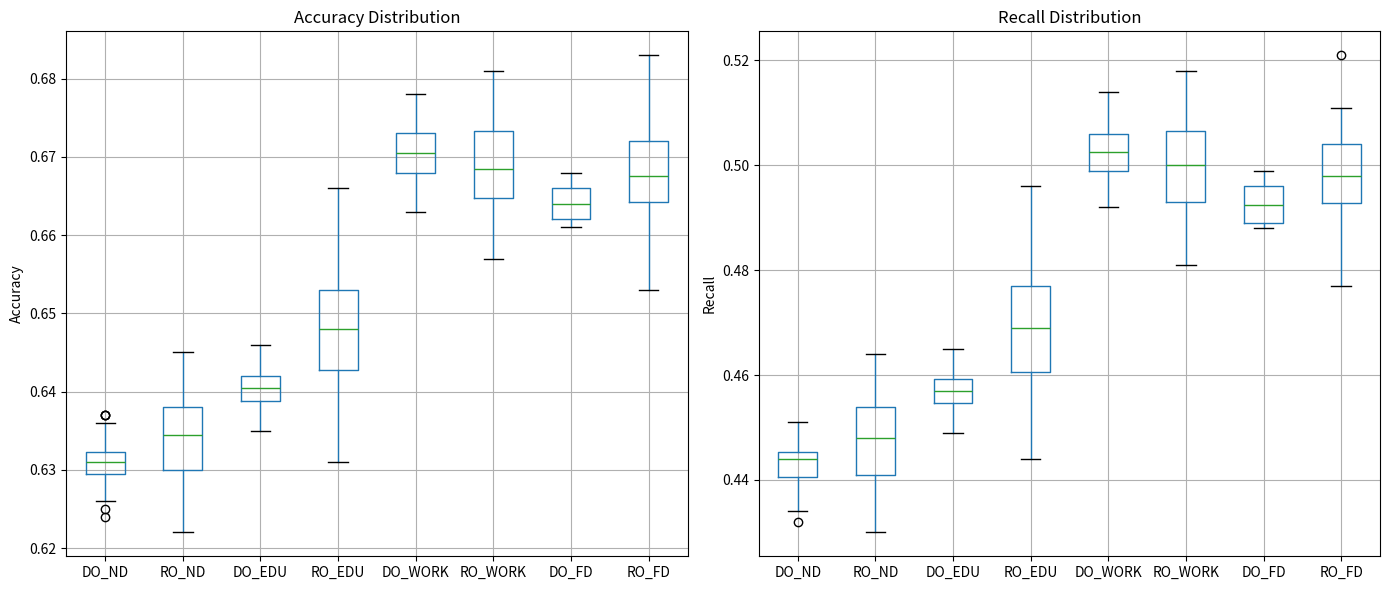

The matplotlib source for this figure:
import matplotlib.pyplot as plt
import pandas as pd

accuracy = {
    'DO_ND': [
        0.632, 0.637, 0.625, 0.631, 0.630, 0.636, 0.632, 0.637, 0.624, 0.630,
        0.632, 0.627, 0.631, 0.631, 0.626, 0.631, 0.630, 0.633, 0.637, 0.628],
    'RO_ND': [
        0.639, 0.626, 0.631, 0.638, 0.631, 0.629, 0.638, 0.640, 0.624, 0.630,
        0.645, 0.630, 0.637, 0.637, 0.639, 0.633, 0.622, 0.638, 0.636, 0.631],
    'DO_EDU': [
        0.641, 0.645, 0.637, 0.642, 0.641, 0.640, 0.643, 0.635, 0.636, 0.646,
        0.639, 0.640, 0.640, 0.642, 0.642, 0.638, 0.642, 0.637, 0.643, 0.640],
    'RO_EDU': [
        0.653, 0.666, 0.648, 0.648, 0.651, 0.647, 0.650, 0.639, 0.655, 0.657,
        0.653, 0.657, 0.631, 0.647, 0.652, 0.635, 0.639, 0.643, 0.648, 0.642],
    'DO_WORK': [
        0.668, 0.672, 0.670, 0.668, 0.671, 0.671, 0.668, 0.666, 0.676, 0.677,
        0.674, 0.678, 0.673, 0.667, 0.670, 0.668, 0.673, 0.663, 0.672, 0.669],
    'RO_WORK': [
        0.668, 0.678, 0.670, 0.673, 0.669, 0.673, 0.665, 0.668, 0.681, 0.675,
        0.661, 0.658, 0.665, 0.672, 0.663, 0.675, 0.664, 0.668, 0.674, 0.657],
    'DO_FD': [
        0.662, 0.666, 0.662, 0.664, 0.668, 0.663, 0.668, 0.667, 0.664, 0.662,
        0.665, 0.662, 0.661, 0.665, 0.663, 0.662, 0.668, 0.664, 0.661, 0.666],
    'RO_FD': [
        0.671, 0.671, 0.683, 0.665, 0.662, 0.675, 0.660, 0.659, 0.653, 0.669,
        0.673, 0.676, 0.666, 0.667, 0.667, 0.672, 0.667, 0.672, 0.668, 0.655],
}
recall = {
    'DO_ND': [
        0.445, 0.451, 0.434, 0.444, 0.441, 0.450, 0.445, 0.451, 0.432, 0.441,
        0.445, 0.437, 0.444, 0.444, 0.436, 0.444, 0.441, 0.446, 0.451, 0.439],
    'RO_ND': [
        0.455, 0.436, 0.442, 0.454, 0.444, 0.440, 0.454, 0.456, 0.432, 0.441,
        0.464, 0.441, 0.451, 0.451, 0.455, 0.446, 0.430, 0.454, 0.450, 0.444],
    'DO_EDU': [
        0.458, 0.464, 0.453, 0.459, 0.458, 0.456, 0.461, 0.449, 0.450, 0.465,
        0.455, 0.456, 0.456, 0.459, 0.459, 0.454, 0.460, 0.453, 0.461, 0.456],
    'RO_EDU': [
        0.477, 0.496, 0.469, 0.469, 0.473, 0.466, 0.472, 0.454, 0.479, 0.483,
        0.477, 0.483, 0.444, 0.466, 0.475, 0.449, 0.455, 0.461, 0.469, 0.459],
    'DO_WORK': [
        0.499, 0.504, 0.502, 0.499, 0.503, 0.503, 0.499, 0.496, 0.511, 0.512,
        0.508, 0.514, 0.506, 0.497, 0.502, 0.499, 0.506, 0.492, 0.504, 0.501],
    'RO_WORK': [
        0.499, 0.513, 0.502, 0.506, 0.501, 0.506, 0.493, 0.499, 0.518, 0.509,
        0.486, 0.484, 0.494, 0.504, 0.492, 0.509, 0.493, 0.498, 0.508, 0.481],
    'DO_FD': [
        0.489, 0.496, 0.489, 0.492, 0.499, 0.492, 0.498, 0.497, 0.493, 0.489,
        0.494, 0.491, 0.488, 0.494, 0.492, 0.489, 0.498, 0.493, 0.488, 0.496],
    'RO_FD': [
        0.503, 0.503, 0.521, 0.494, 0.489, 0.509, 0.487, 0.485, 0.477, 0.501,
        0.507, 0.511, 0.496, 0.497, 0.497, 0.504, 0.497, 0.504, 0.499, 0.479],
}

df_accuracies = pd.DataFrame(accuracy)
df_recalls = pd.DataFrame(recall)
fig, axes = plt.subplots(1, 2, figsize=(14, 6))
df_accuracies.boxplot(ax=axes[0])
axes[0].set_title("Accuracy Distribution")
axes[0].set_ylabel("Accuracy")
df_recalls.boxplot(ax=axes[1])
axes[1].set_title("Recall Distribution")
axes[1].set_ylabel("Recall")
plt.tight_layout()
plt.show()
